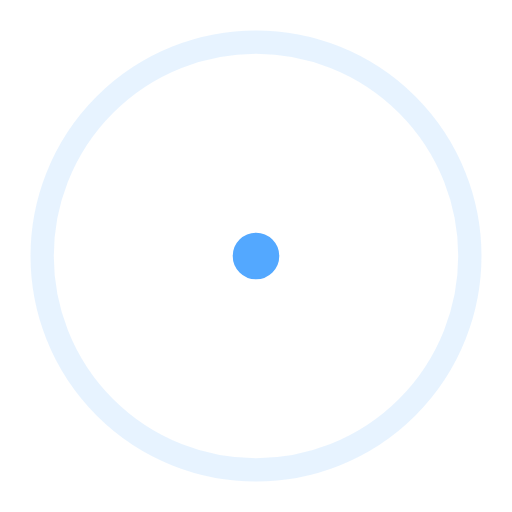
t = 0.00 s
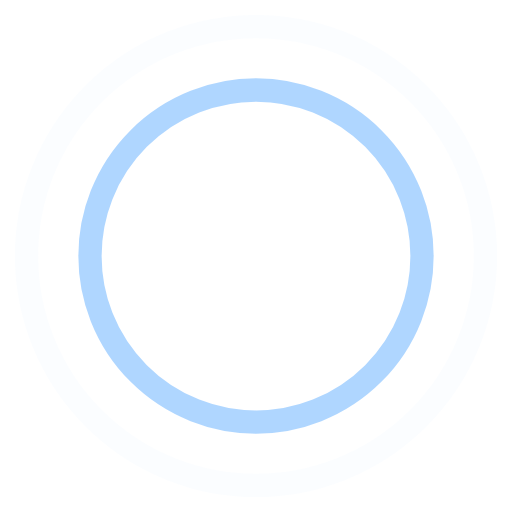
t = 0.45 s
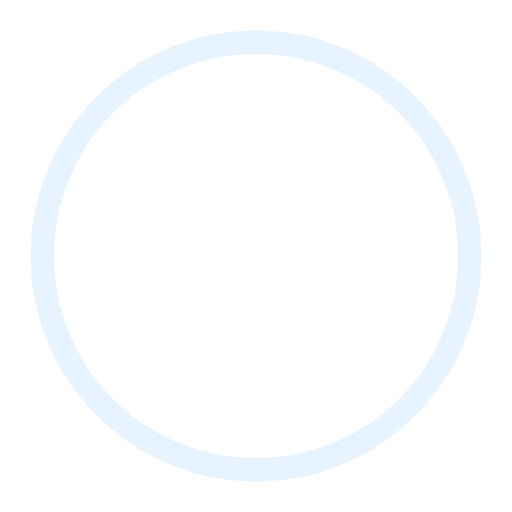
t = 0.90 s
t = 1.35 s: frame unchanged from t = 0.45 s, image omitted

The animated SVG that drew these frames (rendered in a browser with its animation timeline set to each time). Animation: 4 SMIL elements (animate=4); one cycle of 1.80 s, repeats indefinitely.

<!-- By Sam Herbert (@sherb), for everyone. More @ http://goo.gl/7AJzbL -->
<svg width="44" height="44" viewBox="0 0 44 44" xmlns="http://www.w3.org/2000/svg" stroke="#53A8FF">
    <g fill="none" fill-rule="evenodd" stroke-width="2">
        <circle cx="22" cy="22" r="1">
            <animate attributeName="r"
                begin="0s" dur="1.8s"
                values="1; 20"
                calcMode="spline"
                keyTimes="0; 1"
                keySplines="0.165, 0.84, 0.44, 1"
                repeatCount="indefinite" />
            <animate attributeName="stroke-opacity"
                begin="0s" dur="1.8s"
                values="1; 0"
                calcMode="spline"
                keyTimes="0; 1"
                keySplines="0.3, 0.61, 0.355, 1"
                repeatCount="indefinite" />
        </circle>
        <circle cx="22" cy="22" r="1">
            <animate attributeName="r"
                begin="-0.9s" dur="1.8s"
                values="1; 20"
                calcMode="spline"
                keyTimes="0; 1"
                keySplines="0.165, 0.84, 0.44, 1"
                repeatCount="indefinite" />
            <animate attributeName="stroke-opacity"
                begin="-0.9s" dur="1.8s"
                values="1; 0"
                calcMode="spline"
                keyTimes="0; 1"
                keySplines="0.3, 0.61, 0.355, 1"
                repeatCount="indefinite" />
        </circle>
    </g>
</svg>